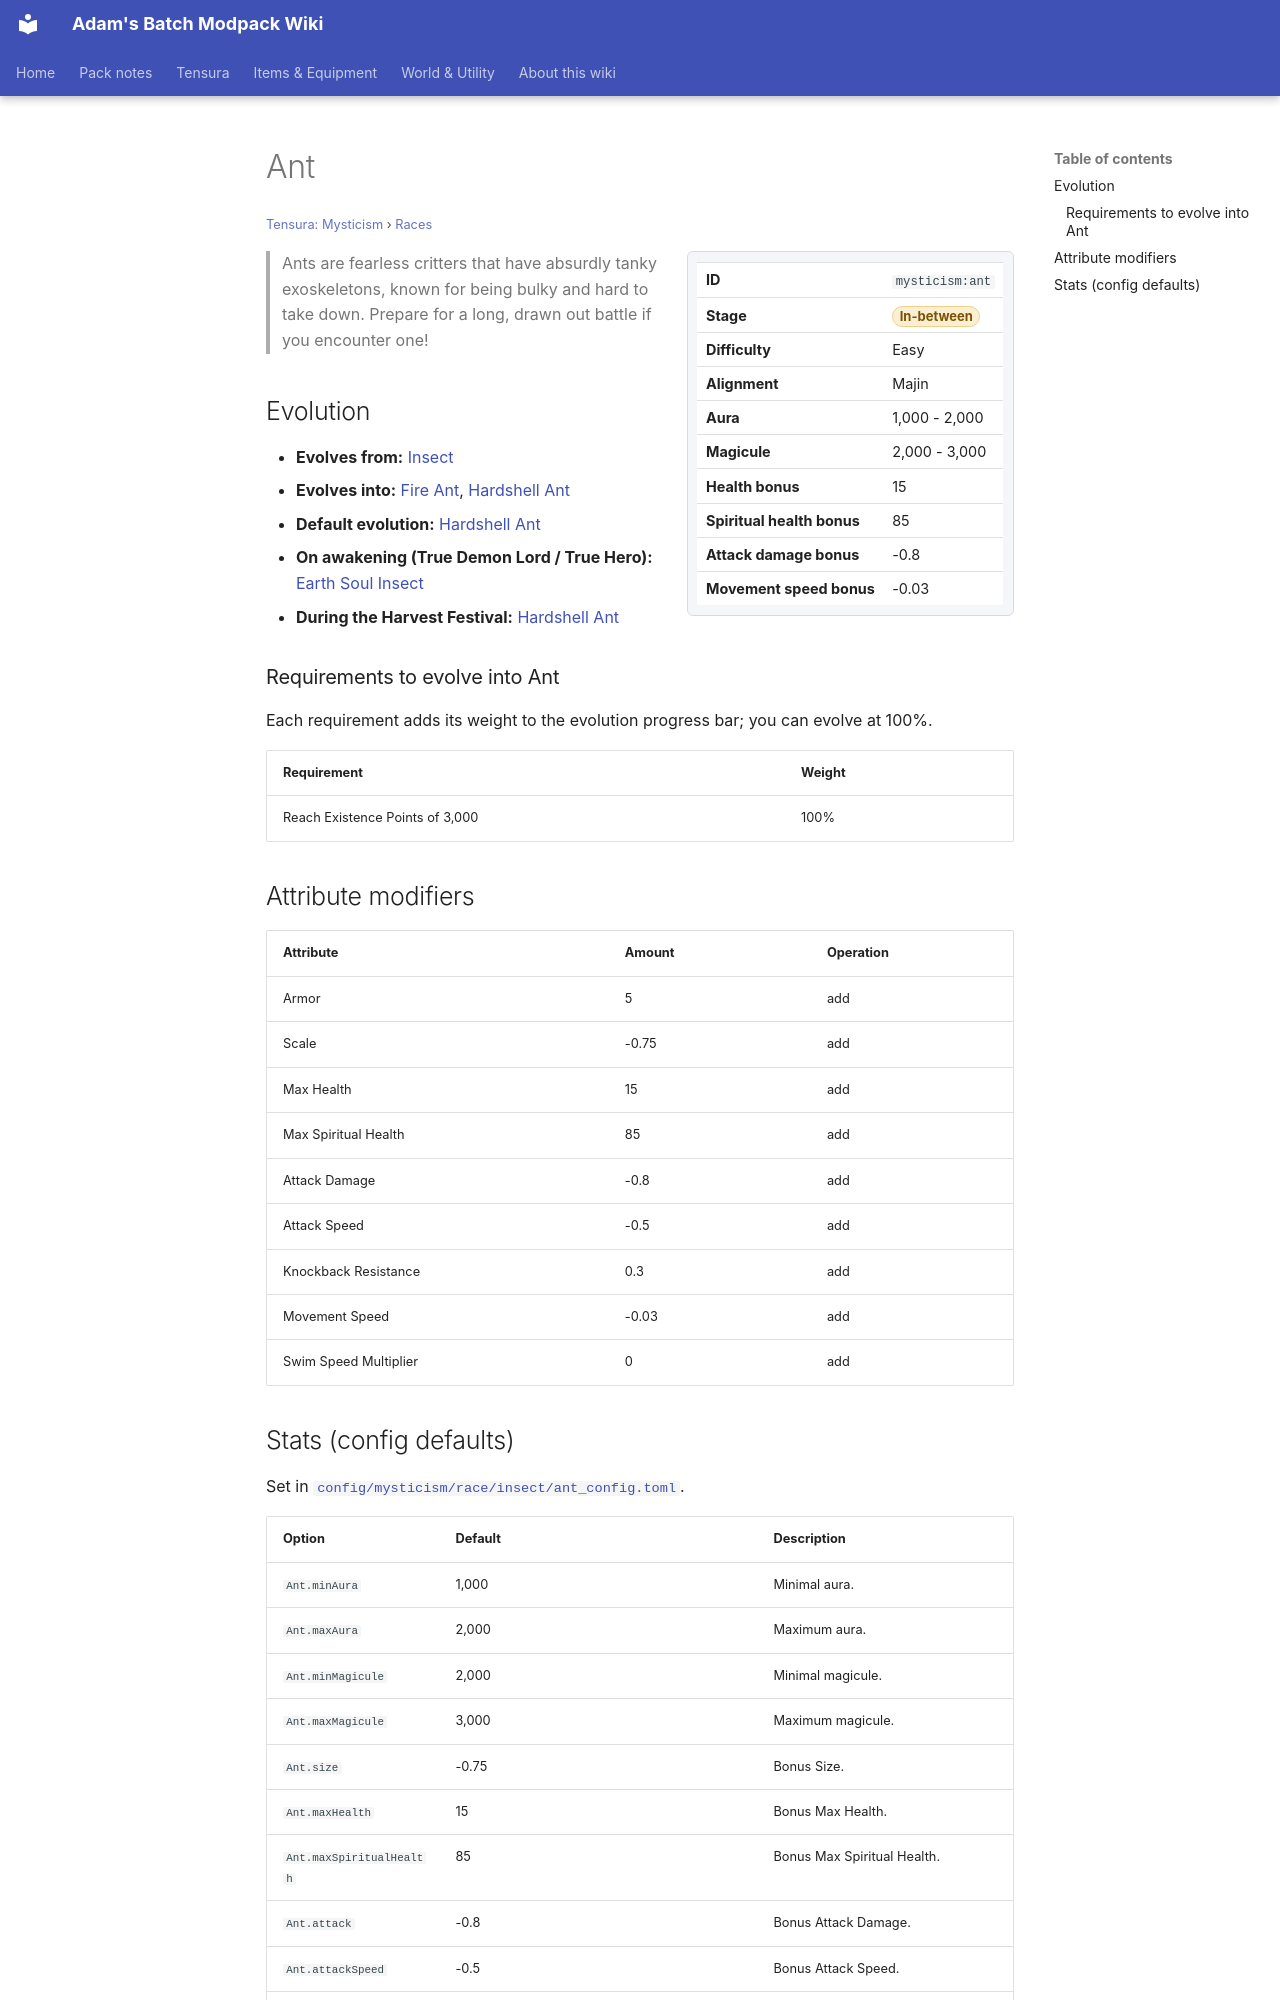

repository: Proteus-Nell/Adams-Batch-MC-Modpack-Wiki · page: tensura-mysticism/races/ant/index.html · generator: mkdocs

# Ant

<small>[Tensura: Mysticism](../index.md) &rsaquo; [Races](index.md)</small>

<div class="infobox" markdown>

| | |
|---|---|
| **ID** | `mysticism:ant` |
| **Stage** | <span class="stage stage-in-between">In-between</span> |
| **Difficulty** | Easy |
| **Alignment** | Majin |
| **Aura** | 1,000 - 2,000 |
| **Magicule** | 2,000 - 3,000 |
| **Health bonus** | 15 |
| **Spiritual health bonus** | 85 |
| **Attack damage bonus** | -0.8 |
| **Movement speed bonus** | -0.03 |

</div>

> Ants are fearless critters that have absurdly tanky exoskeletons, known for being bulky and hard to take down. Prepare for a long, drawn out battle if you encounter one!

## Evolution

- **Evolves from:** [Insect](insect.md)
- **Evolves into:** [Fire Ant](fire-ant.md), [Hardshell Ant](hardshell-ant.md)
- **Default evolution:** [Hardshell Ant](hardshell-ant.md)
- **On awakening (True Demon Lord / True Hero):** [Earth Soul Insect](earth-soul-insect.md)
- **During the Harvest Festival:** [Hardshell Ant](hardshell-ant.md)

### Requirements to evolve into Ant

Each requirement adds its weight to the evolution progress bar; you can evolve at 100%.

| Requirement | Weight |
|---|---|
| Reach Existence Points of 3,000 | 100% |

## Attribute modifiers

| Attribute | Amount | Operation |
|---|---|---|
| Armor | 5 | add |
| Scale | -0.75 | add |
| Max Health | 15 | add |
| Max Spiritual Health | 85 | add |
| Attack Damage | -0.8 | add |
| Attack Speed | -0.5 | add |
| Knockback Resistance | 0.3 | add |
| Movement Speed | -0.03 | add |
| Swim Speed Multiplier | 0 | add |
